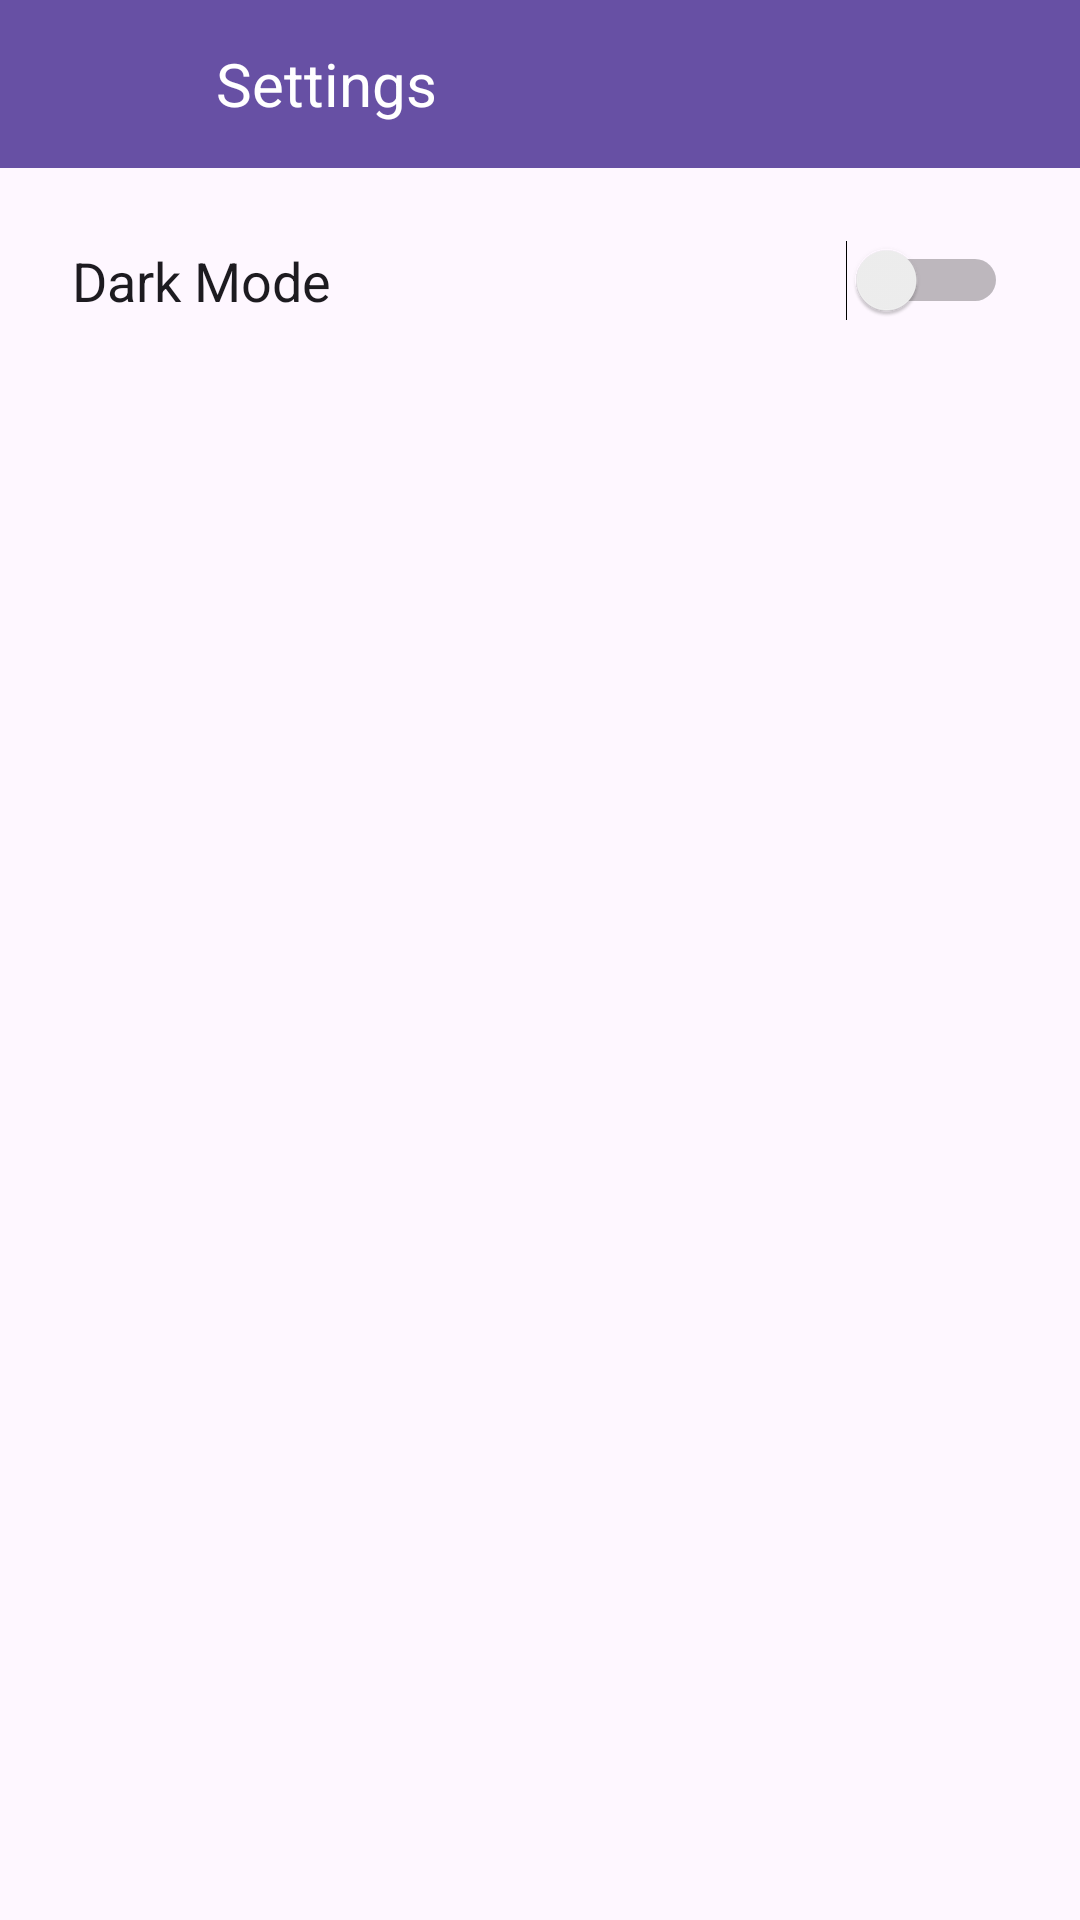

This screen was rendered from an Android layout file. Write that file and the resources it references.
<!-- AndroidManifest.xml: application theme Theme.TimelyMail -->
<!-- res/layout/activity_settings.xml -->
<?xml version="1.0" encoding="utf-8"?>
<LinearLayout
    xmlns:android="http://schemas.android.com/apk/res/android"
    android:layout_width="match_parent"
    android:layout_height="wrap_content"
    android:orientation="vertical"
    android:background="?android:attr/windowBackground">

    
    <RelativeLayout
        android:layout_width="match_parent"
        android:layout_height="56dp"
        android:background="?attr/colorPrimary"
        android:paddingHorizontal="12dp">

        <ImageView
            android:id="@+id/googleIcon"
            android:layout_width="32dp"
            android:layout_height="32dp"
            android:layout_centerVertical="true"
            android:src="@drawable/icon_google"
            android:contentDescription="Google Icon" />

        <TextView
            android:id="@+id/toolbarTitle"
            android:layout_width="wrap_content"
            android:layout_height="wrap_content"
            android:layout_toEndOf="@id/googleIcon"
            android:layout_centerVertical="true"
            android:layout_marginStart="28dp"
            android:text="Settings"
            android:textSize="20sp"
            android:textColor="@android:color/white" />
    </RelativeLayout>

    
    <LinearLayout
        android:layout_width="match_parent"
        android:layout_height="wrap_content"
        android:orientation="horizontal"
        android:padding="24dp"
        android:gravity="center_vertical">

        <TextView
            android:layout_width="0dp"
            android:layout_height="wrap_content"
            android:text="Dark Mode"
            android:textSize="18sp"
            android:textColor="?attr/colorOnBackground"
            android:layout_weight="1" />

        <Switch
            android:id="@+id/darkModeSwitch"
            android:layout_width="wrap_content"
            android:layout_height="wrap_content" />
    </LinearLayout>
</LinearLayout>
<!-- resources referenced by this layout -->
<resources>
  <style name="Theme.TimelyMail" parent="Base.Theme.TimelyMail" />
  <style name="Base.Theme.TimelyMail" parent="Theme.Material3.DayNight.NoActionBar">
          
  
      </style>
</resources>
